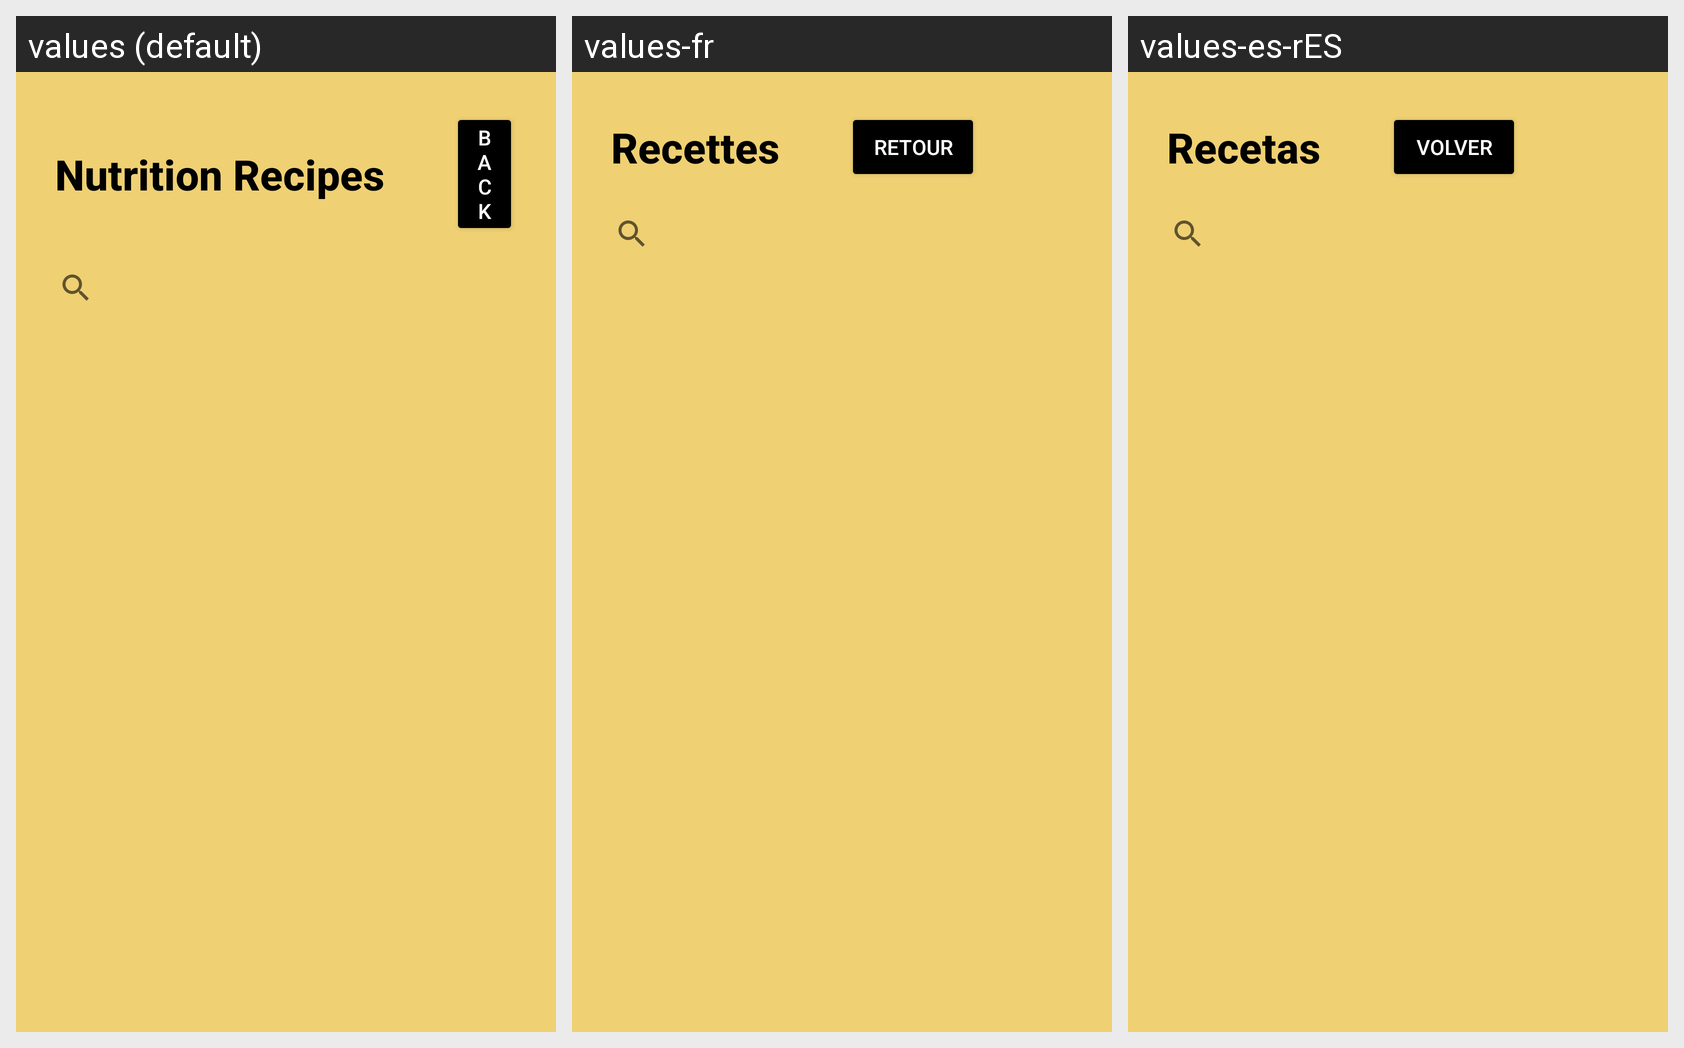

Here is an Android app screen in its default locale and in the app's own translations. Write out the translated-string differences for the strings that appear on this screen.
Android screen res/layout/activity_nutrition_recipes.xml rendered under 3 locales, left to right: values (default), values-fr, values-es-rES. Device: Nexus 5 (rendered at 1080×1920; each locale shown at half size, 540×960, under a caption strip naming it); theme Theme.Proyecto.
Strings drawn on this screen, with the default value and each locale's value (text and hints the layout hard-codes, and strings that could not be matched under every locale, appear in the picture but are not listed):

nutrition_recipe_text
  values: Nutrition Recipes
  values-fr: Recettes
  values-es-rES: Recetas

back_button
  values: Back
  values-fr: Retour
  values-es-rES: Volver
